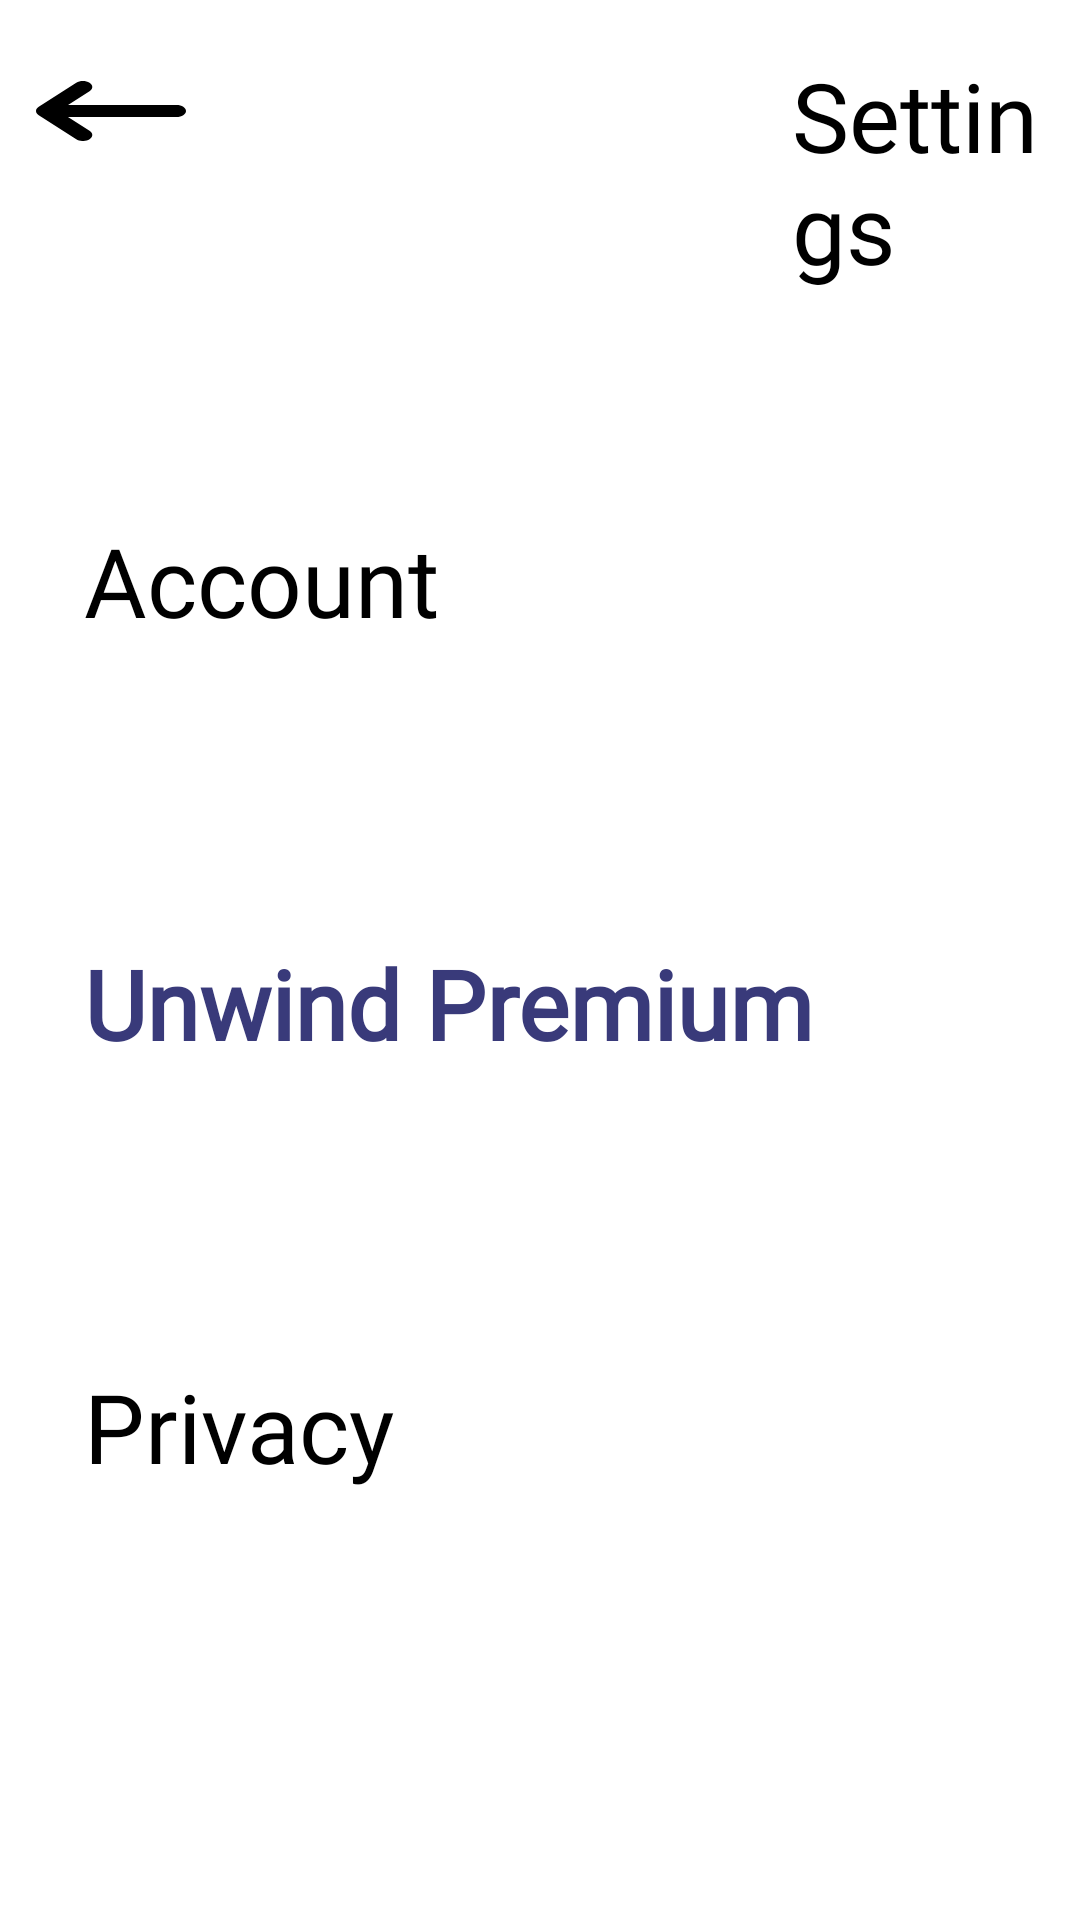

Produce the Android XML layout that renders to this screen, including the resource entries it uses.
<!-- AndroidManifest.xml: application theme Theme.Unwind -->
<!-- res/layout/settings.xml -->
<RelativeLayout xmlns:android="http://schemas.android.com/apk/res/android"
    android:id="@+id/android_lar"
    android:layout_width="match_parent"
    android:layout_height="match_parent"
    android:background="#FFFFFF"
    android:clipToOutline="true" >


    <View
        android:id="@+id/back_button"
        android:layout_width="50dp"
        android:layout_height="20dp"
        android:layout_alignParentStart="true"
        android:layout_alignParentTop="true"
        android:layout_marginStart="12dp"
        android:layout_marginTop="27dp"
        android:background="@drawable/back_button" />

    <TextView
        android:id="@+id/settings"
        android:layout_width="wrap_content"
        android:layout_height="wrap_content"
        android:layout_alignParentLeft="true"
        android:layout_alignParentTop="true"
        android:layout_marginStart="264dp"
        android:layout_marginTop="17dp"
        android:gravity="top"
        android:text="@string/settings"
        android:textAppearance="@style/settings" />

    <TextView
        android:id="@+id/account"
        android:layout_width="wrap_content"
        android:layout_height="wrap_content"
        android:layout_alignParentLeft="true"
        android:layout_alignParentTop="true"
        android:layout_marginLeft="28dp"
        android:layout_marginTop="172dp"
        android:gravity="top"
        android:text="@string/account"
        android:textAppearance="@style/account" />


    <TextView
        android:id="@+id/logout"
        android:layout_width="wrap_content"
        android:layout_height="wrap_content"
        android:layout_alignParentLeft="true"
        android:layout_alignParentTop="true"
        android:layout_marginStart="270dp"
        android:layout_marginLeft="279dp"
        android:layout_marginTop="678dp"
        android:gravity="top"
        android:text="@string/logout"
        android:textAppearance="@style/logout" />

    <View
        android:id="@+id/logout_button"
        android:layout_width="30dp"
        android:layout_height="25dp"
        android:layout_alignParentStart="true"
        android:layout_alignParentTop="true"
        android:layout_marginStart="220dp"
        android:layout_marginTop="687dp"
        android:background="@drawable/logout_button" />

    <TextView
        android:id="@+id/unwind_prem"
        android:layout_width="wrap_content"
        android:layout_height="wrap_content"
        android:layout_alignParentStart="true"
        android:layout_alignParentTop="true"
        android:layout_marginStart="28dp"
        android:background="#FFFFFF"
        android:layout_marginTop="313dp"
        android:gravity="top"
        android:text="@string/unwind_prem"
        android:textAppearance="@style/unwind_prem" />

    <TextView
        android:id="@+id/privacy"
        android:layout_width="wrap_content"
        android:layout_height="wrap_content"
        android:layout_alignParentLeft="true"
        android:layout_alignParentTop="true"
        android:layout_marginLeft="28dp"
        android:layout_marginTop="454dp"
        android:gravity="top"
        android:text="@string/privacy"
        android:textAppearance="@style/privacy" />

</RelativeLayout>
<!-- resources referenced by this layout -->
<resources>
  <!-- drawable back_button (drawable) -->
  <vector xmlns:android="http://schemas.android.com/apk/res/android"
      android:width="38dp"
      android:height="18dp"
      android:viewportWidth="38"
      android:viewportHeight="18">
      <path
          android:fillColor="#FF000000"
          android:pathData="M0.7 7.73c-0.93 0.7-0.93 1.84 0 2.55l9.5 7.2c0.92 0.7 2.43 0.7 3.36 0 0.93-0.71 0.93-1.85 0-2.55L8.1 10.8h27.51C36.94 10.8 38 10 38 9s-1.06-1.8-2.38-1.8H8.12l5.44-4.13c0.93-0.7 0.93-1.84 0-2.54s-2.44-0.7-3.36 0l-9.5 7.2Z"/>
  </vector>
  <!-- drawable logout_button (drawable) -->
  <vector xmlns:android="http://schemas.android.com/apk/res/android"
      android:width="32dp"
      android:height="32dp"
      android:viewportWidth="32"
      android:viewportHeight="32">
      <path
          android:fillColor="#D9000000"
          android:pathData="M31.41 17.61c0.79-0.89 0.79-2.34 0-3.23l-8-9.14c-0.78-0.9-2.05-0.9-2.83 0-0.78 0.89-0.78 2.34 0 3.23l4.59 5.24H12c-1.1 0-2 1.03-2 2.29s0.9 2.29 2 2.29h13.17l-4.59 5.24c-0.78 0.9-0.78 2.34 0 3.23 0.78 0.9 2.05 0.9 2.83 0l8-9.14ZM10.01 4.57c1.1 0 2-1.02 2-2.28C12 1.02 11.1 0 10 0H6C2.69 0 0 3.07 0 6.86v18.28C0 28.93 2.69 32 6 32h4c1.1 0 2-1.02 2-2.29 0-1.26-0.9-2.28-2-2.28H6c-1.1 0-2-1.02-2-2.29V6.86c0-1.27 0.9-2.29 2-2.29h4Z"/>
  </vector>
  <string name="account">Account</string>
  <string name="logout">Logout</string>
  <string name="privacy">Privacy</string>
  <string name="settings">Settings</string>
  <string name="unwind_prem">Unwind Premium</string>
  <style name="account">
          <item name="android:textSize">32sp</item>
          <item name="android:textColor">#000000</item>
          <item name="android:fontFamily">@font/habibi_regular</item>
      </style>
  <style name="logout">
          <item name="android:textSize">32sp</item>
          <item name="android:textColor">#D9000000</item>
          <item name="android:fontFamily">@font/habibi_regular</item>
      </style>
  <style name="privacy">
          <item name="android:textSize">32sp</item>
          <item name="android:textColor">#000000</item>
          <item name="android:fontFamily">@font/habibi_regular</item>
      </style>
  <style name="settings">
          <item name="android:textSize">32sp</item>
          <item name="android:textColor">#000000</item>
          <item name="android:fontFamily">@font/habibi_regular</item>
      </style>
  <style name="unwind_prem">
          <item name="android:textSize">32sp</item>
          <item name="android:textColor">#393A7A</item>
          <item name="android:fontFamily">@font/habibi_regular</item>
          <item name="android:textStyle">bold</item>
      </style>
  <style name="Theme.Unwind" parent="Base.Theme.Unwind" />
  <style name="Base.Theme.Unwind" parent="Theme.Material3.DayNight.NoActionBar">
  
  
  
  
  
  
  
      </style>
</resources>
